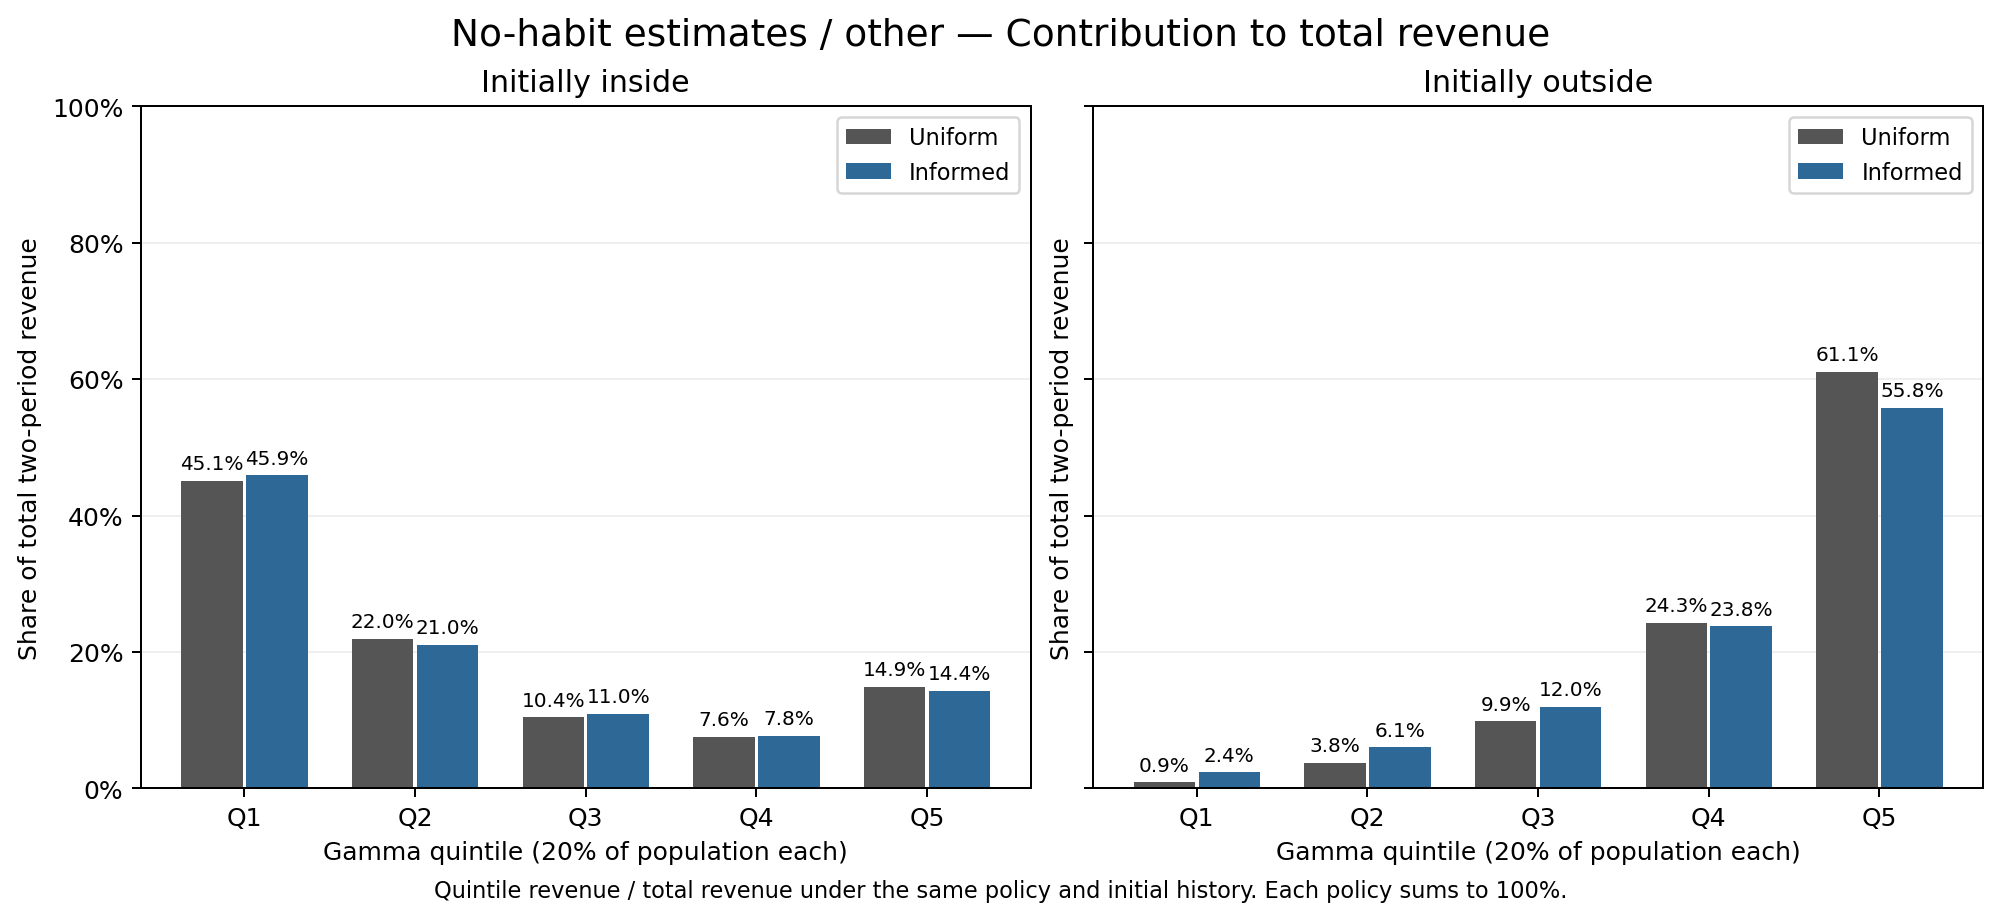

Data behind this chart, as committed beside it:
exercise, h0, regime, group, revenue_contribution, total_revenue, contribution_pct
No-habit estimates / other, 0, common, bin_1, 0.001306, 0.1402, 0.932
No-habit estimates / other, 0, common, bin_2, 0.005328, 0.1402, 3.801
No-habit estimates / other, 0, common, bin_3, 0.01383, 0.1402, 9.864
No-habit estimates / other, 0, common, bin_4, 0.03409, 0.1402, 24.32
No-habit estimates / other, 0, common, bin_5, 0.08562, 0.1402, 61.08
No-habit estimates / other, 0, informed, bin_1, 0.00384, 0.1601, 2.398
No-habit estimates / other, 0, informed, bin_2, 0.009709, 0.1601, 6.063
No-habit estimates / other, 0, informed, bin_3, 0.01916, 0.1601, 11.96
No-habit estimates / other, 0, informed, bin_4, 0.03805, 0.1601, 23.76
No-habit estimates / other, 0, informed, bin_5, 0.08938, 0.1601, 55.81
No-habit estimates / other, j, common, bin_1, 0.1769, 0.3923, 45.09
No-habit estimates / other, j, common, bin_2, 0.08621, 0.3923, 21.97
No-habit estimates / other, j, common, bin_3, 0.04086, 0.3923, 10.41
No-habit estimates / other, j, common, bin_4, 0.02984, 0.3923, 7.606
No-habit estimates / other, j, common, bin_5, 0.05853, 0.3923, 14.92
No-habit estimates / other, j, informed, bin_1, 0.1928, 0.4202, 45.88
No-habit estimates / other, j, informed, bin_2, 0.08842, 0.4202, 21.04
No-habit estimates / other, j, informed, bin_3, 0.04608, 0.4202, 10.97
No-habit estimates / other, j, informed, bin_4, 0.03257, 0.4202, 7.752
No-habit estimates / other, j, informed, bin_5, 0.06031, 0.4202, 14.35
